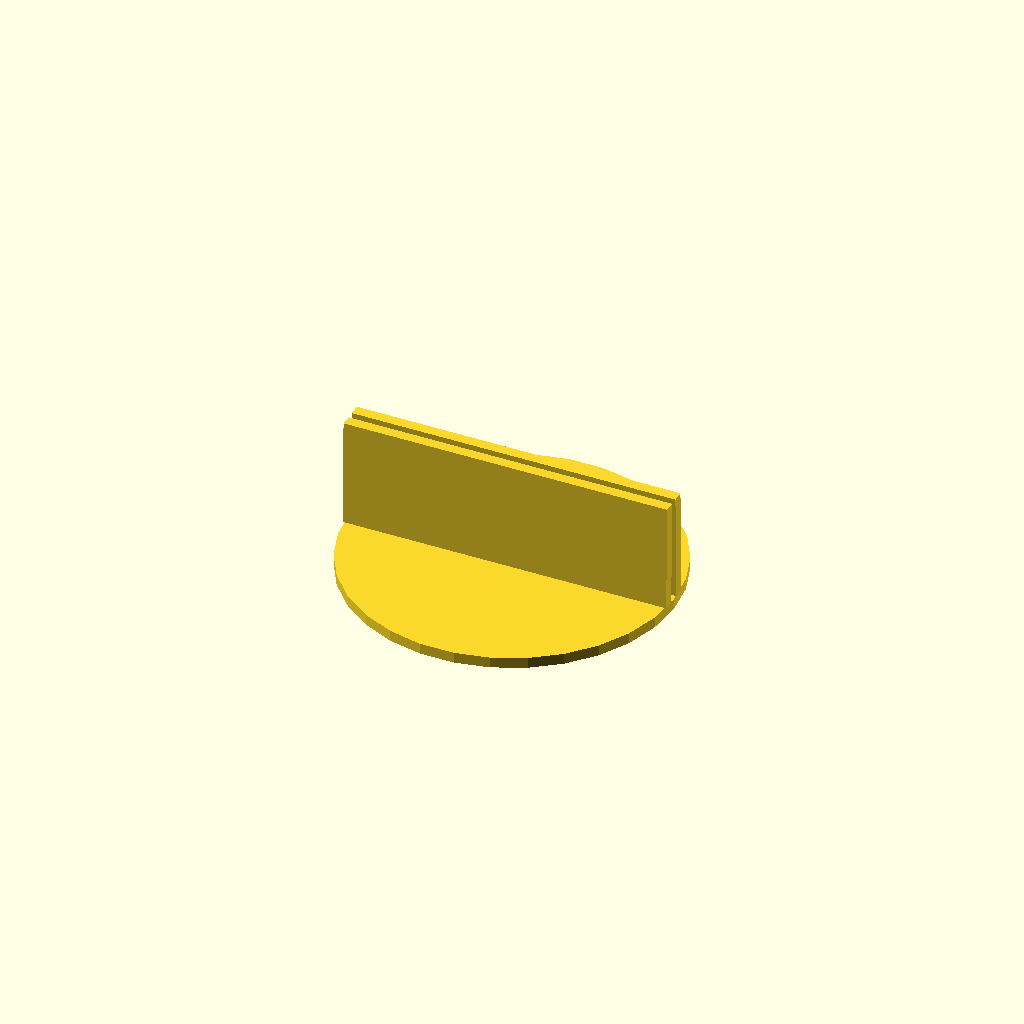
Cell 1: rendered with the file's own defaults.
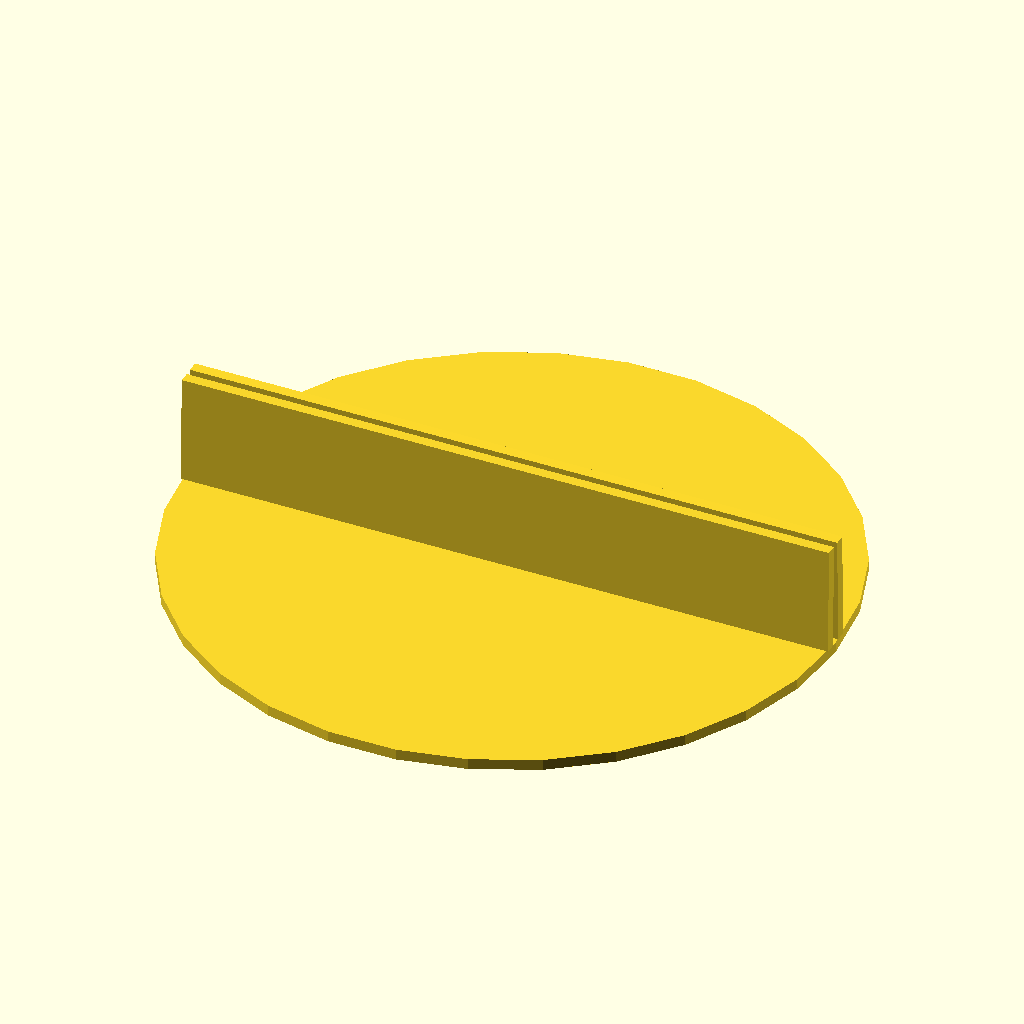
Cell 2: base_diameter = 60 (everything else at default).
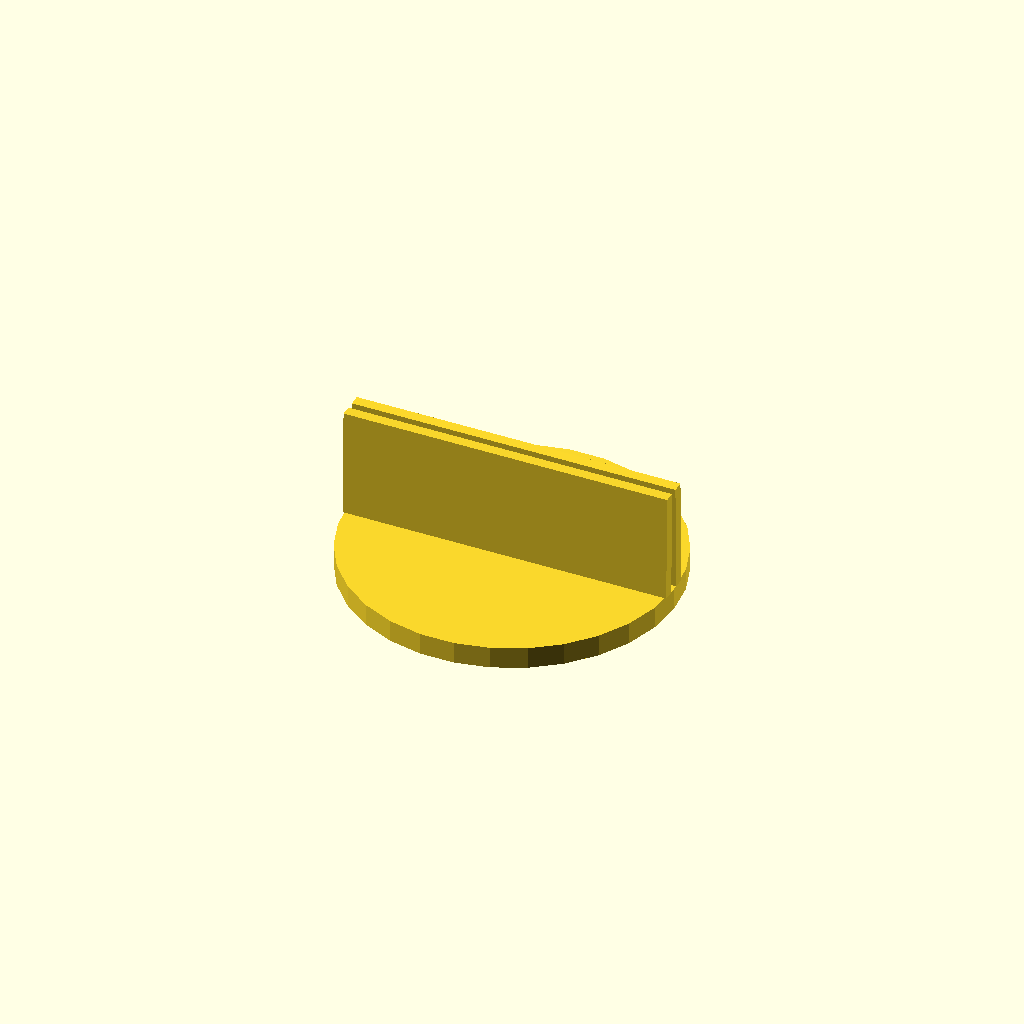
Cell 3 — base_height set to 2, the other parameters unchanged.
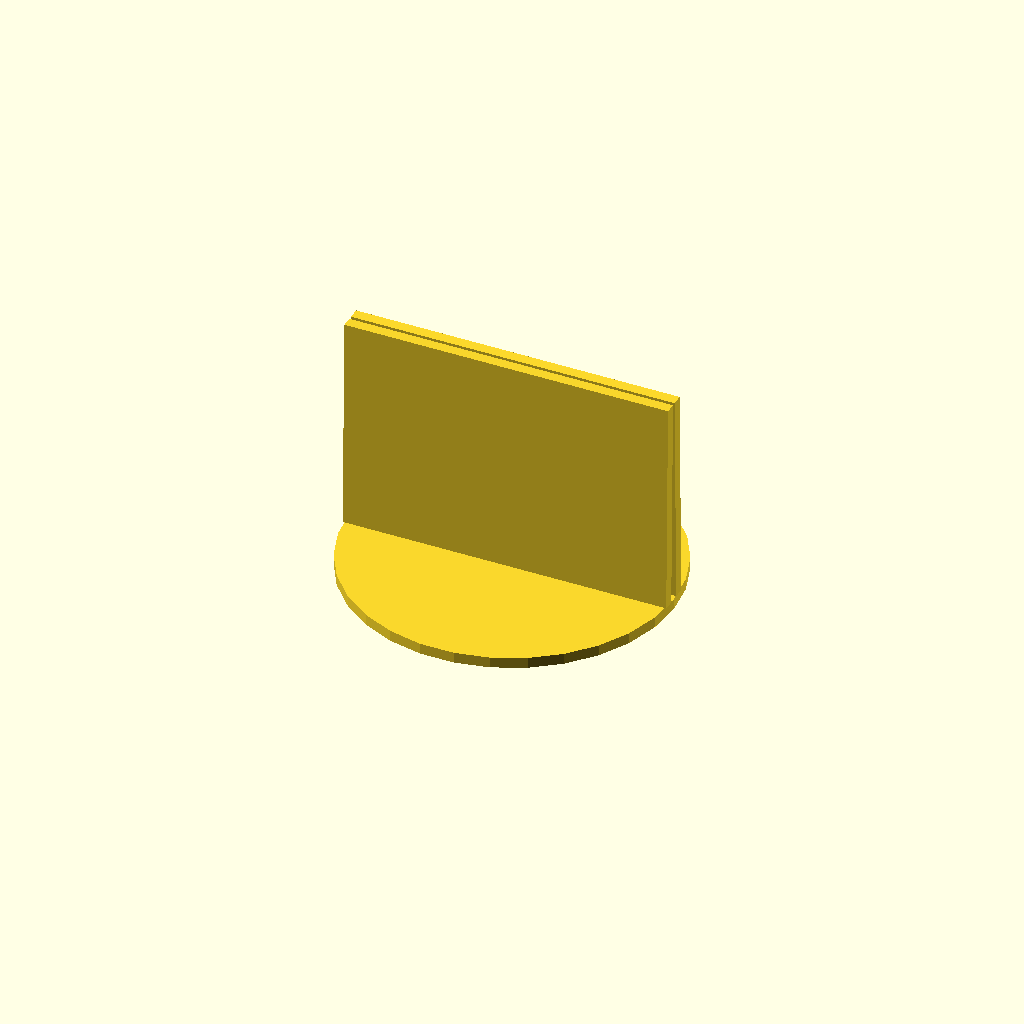
Cell 4 — tab_height set to 20, the other parameters unchanged.
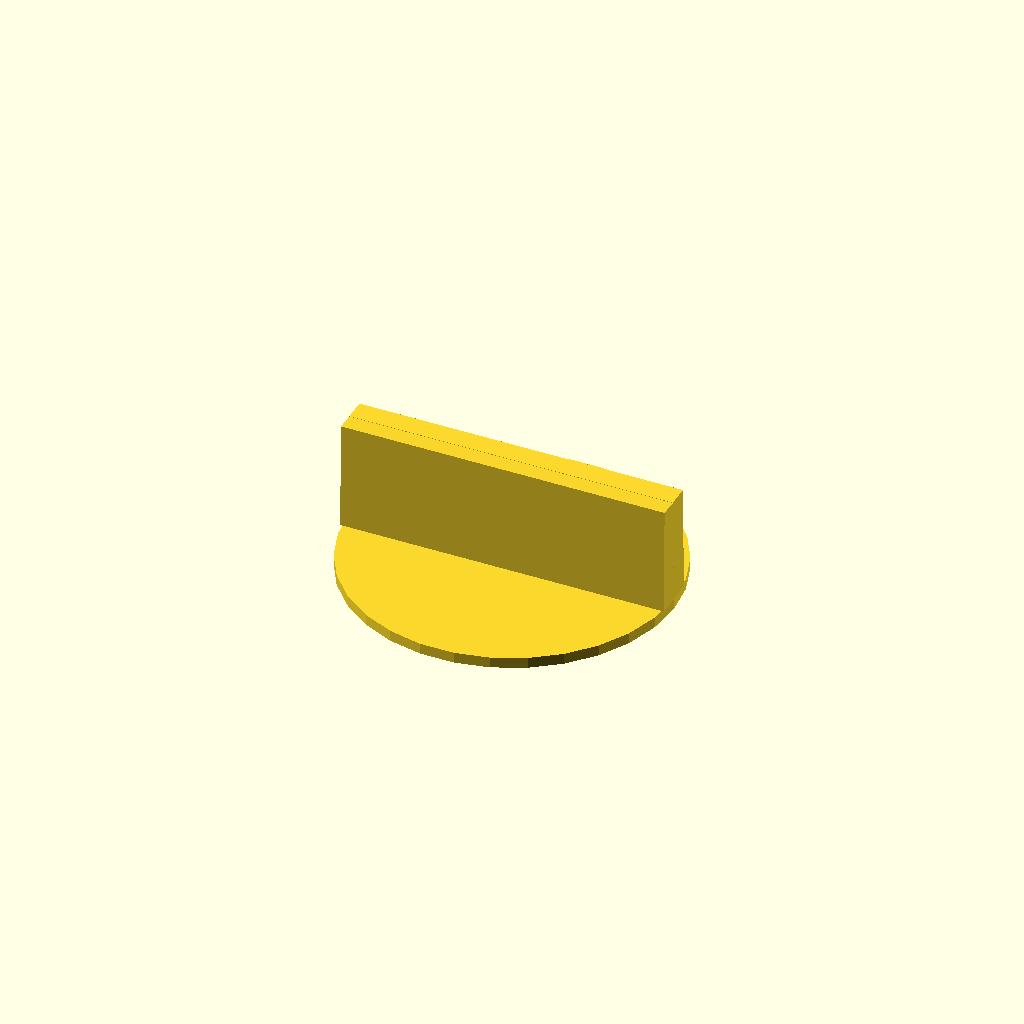
Cell 5: the same model with tab_thickness = 2.
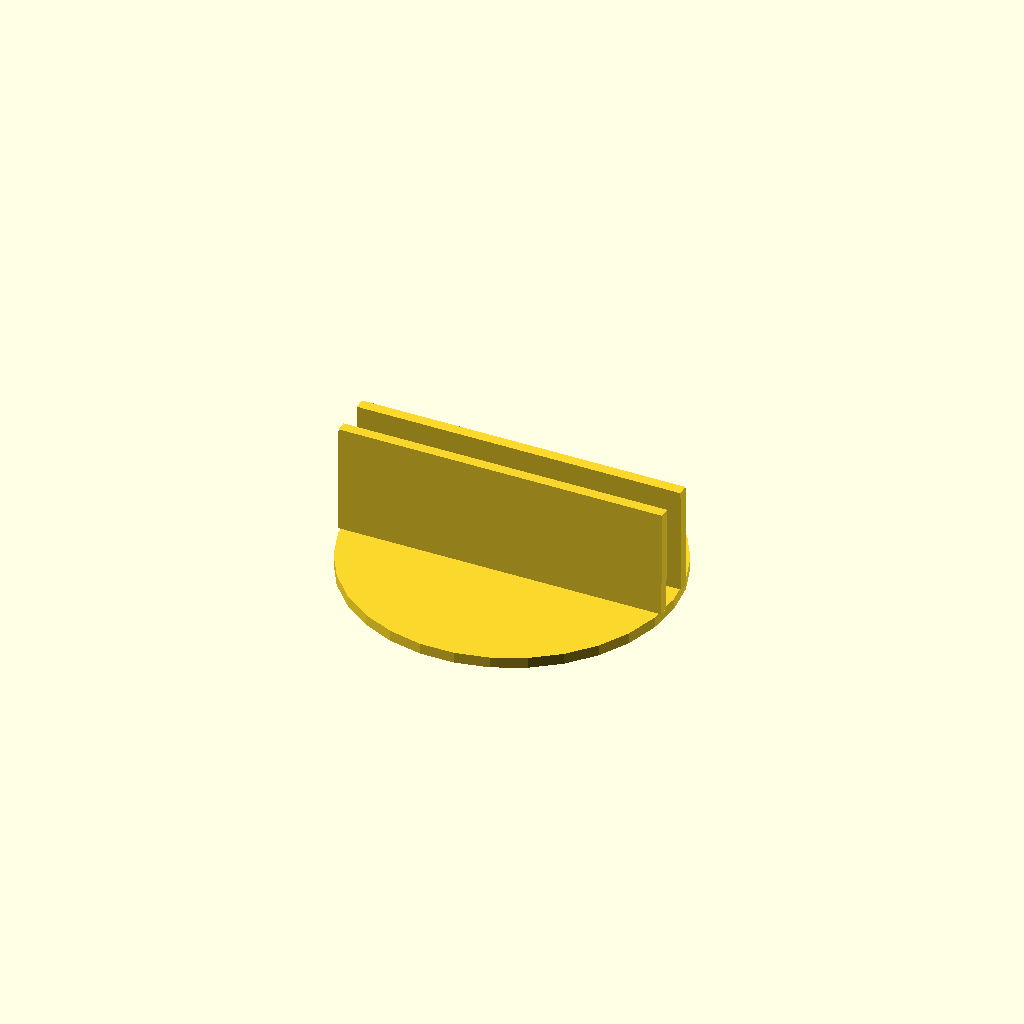
Cell 6 — tab_space set to 2, the other parameters unchanged.
All cells are drawn from one camera (rotation 55°, 0°, 25°, orthographic, colour scheme Cornfield), so only the parameter changes between them.
OpenSCAD source file inputs/thingiverse/files/thing-2111883/files/paper-figure-stand.scad:
// Base
base_diameter = 30;
base_height = 1;

cylinder(h=base_height, r=(base_diameter/2));

// Tabs
tab_height = 10;
tab_thickness = 1;
tab_space = 1;
tab_angle = 1;

translate([-(base_diameter/2), -(tab_thickness/2), base_height]){
    rotate([-tab_angle, 0, 0]) {
        translate([0, -(tab_space), 0]) {
            cube([base_diameter, tab_thickness, tab_height]);
        }
    }
    rotate([tab_angle, 0, 0]) {
        translate([0, tab_space, 0]) {
            cube([base_diameter, tab_thickness, tab_height]);
        }
    }
}
Customizer parameters (derived from the source; name, type, default, range or options):
base_diameter: number, default 30
base_height: number, default 1
tab_height: number, default 10
tab_thickness: number, default 1
tab_space: number, default 1
tab_angle: number, default 1
